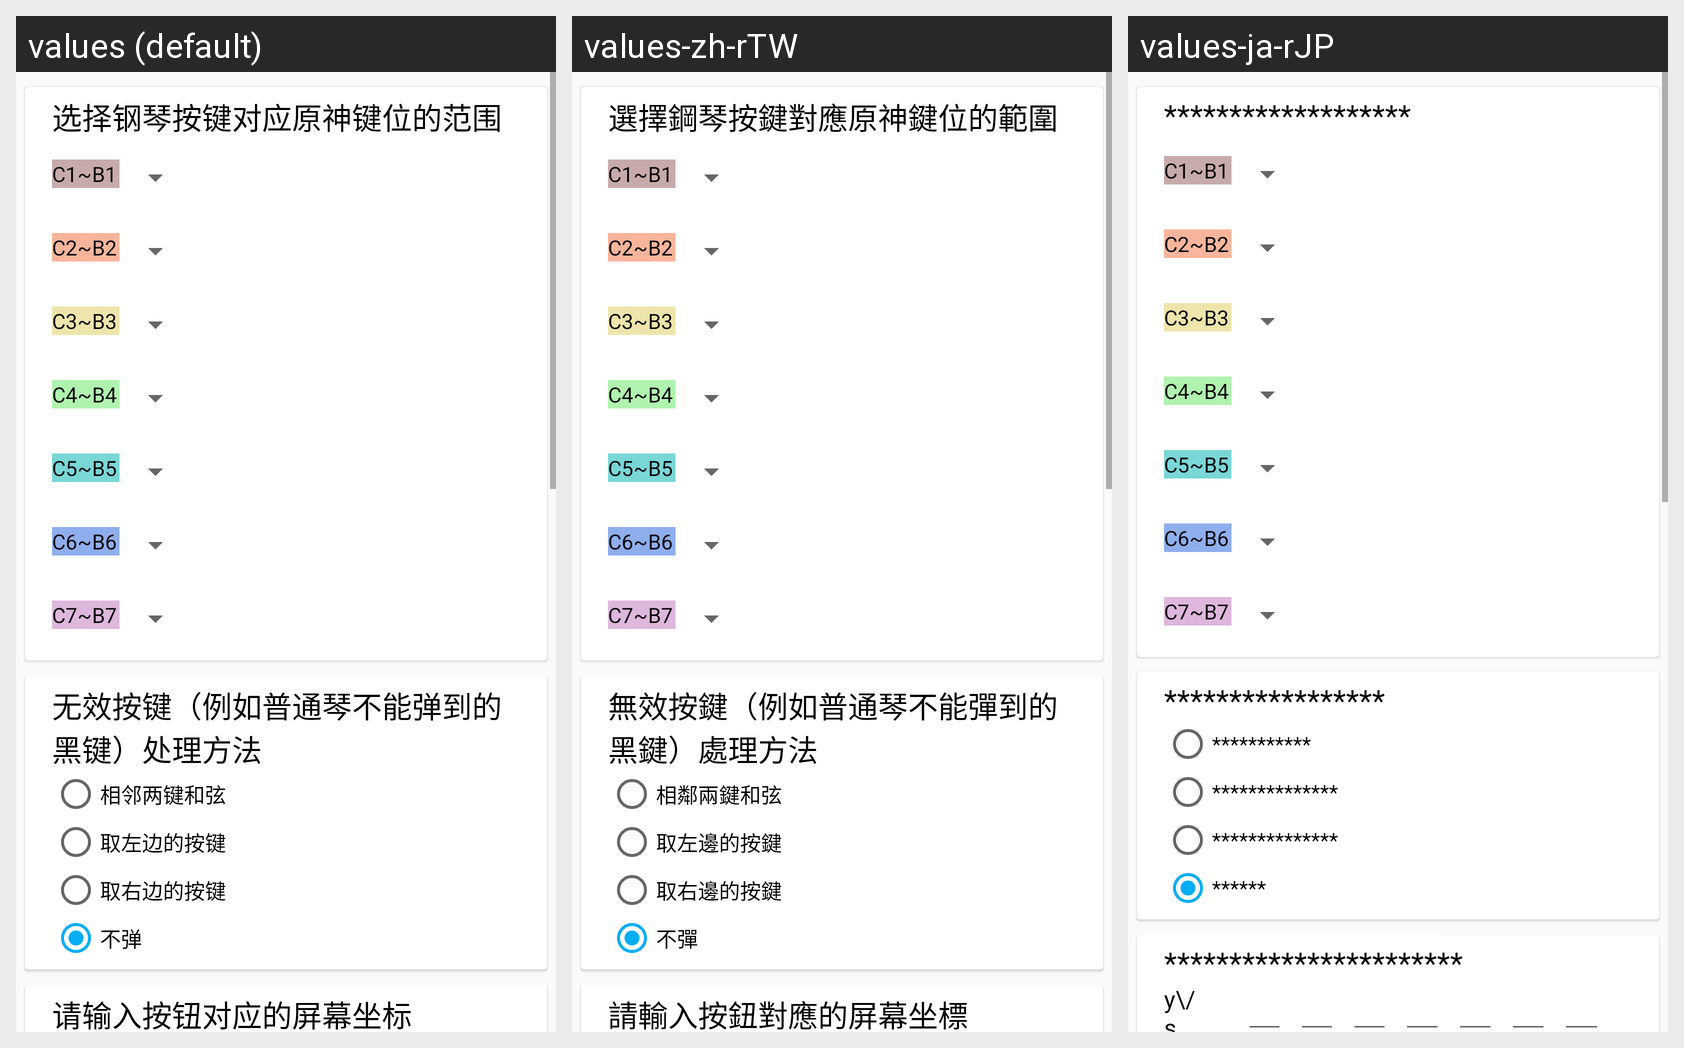

The same Android screen rendered under several of its app's locales, left to right. List the strings drawn on it with the default value and each locale's translation.
Android screen res/layout/activity_adjust_and_start_new.xml rendered under 3 locales, left to right: values (default), values-zh-rTW, values-ja-rJP. Device: Nexus 5 (rendered at 1080×1920; each locale shown at half size, 540×960, under a caption strip naming it); theme AppTheme.
Strings drawn on this screen, with the default value and each locale's value (text and hints the layout hard-codes, and strings that could not be matched under every locale, appear in the picture but are not listed):

gang_qin_dui_ying_jian_wei_fan_wei
  values: 选择钢琴按键对应原神键位的范围
  values-zh-rTW: 選擇鋼琴按鍵對應原神鍵位的範圍
  values-ja-rJP: *******************

black_key_processing_method
  values: 无效按键（例如普通琴不能弹到的黑键）处理方法
  values-zh-rTW: 無效按鍵（例如普通琴不能彈到的黑鍵）處理方法
  values-ja-rJP: *****************

cb1_text
  values: 相邻两键和弦
  values-zh-rTW: 相鄰兩鍵和弦
  values-ja-rJP: ***********

cb2_text
  values: 取左边的按键
  values-zh-rTW: 取左邊的按鍵
  values-ja-rJP: **************

cb3_text
  values: 取右边的按键
  values-zh-rTW: 取右邊的按鍵
  values-ja-rJP: **************

cb4_text
  values: 不弹
  values-zh-rTW: 不彈
  values-ja-rJP: ******

screen_coordinates
  values: 请输入按钮对应的屏幕坐标
  values-zh-rTW: 請輸入按鈕對應的屏幕坐標
  values-ja-rJP: ***********************
